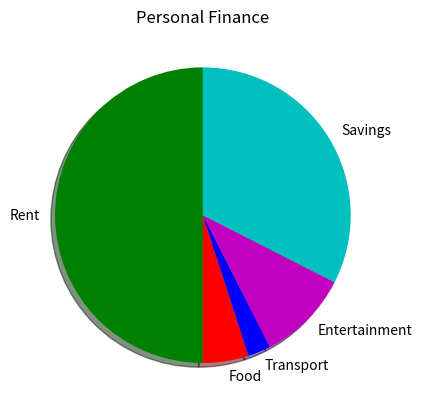

Generate this figure with matplotlib:
import matplotlib.pyplot as plt
import numpy as np
import random

# check document for hw

monthly_expenses = ["Rent","Food","Transport","Entertainment","Savings"]
expenses = [1000,100,50,200,650]
colors=["g","r","b","m","c"]

plt.pie(expenses,labels=monthly_expenses,colors=colors,startangle=90,shadow=True)
plt.title("Personal Finance")

peak_expense = max(expenses)
peak_index = monthly_expenses[expenses.index(peak_expense)]

print(f"Highest Expense Category: {peak_index}")

plt.show()
